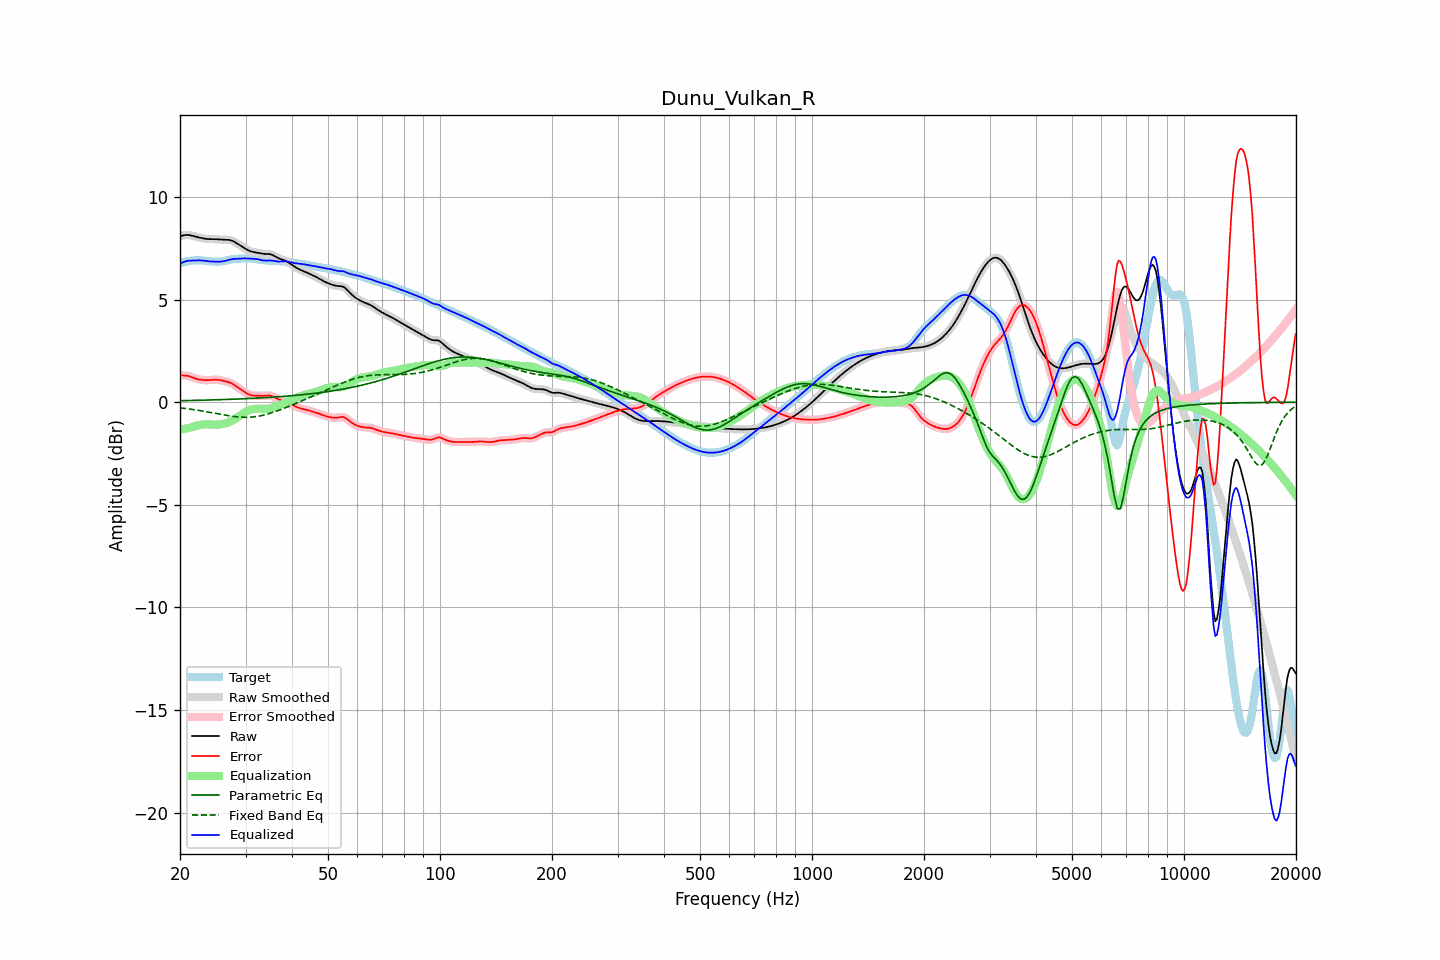

Data behind this chart, as committed beside it:
frequency, raw, error, smoothed, error_smoothed, equalization, parametric_eq, fixed_band_eq, equalized_raw, equalized_smoothed, target
20.00, 8.09, 1.32, 8.08, 1.31, -1.33, 0.07, -0.27, 6.76, 6.76, 6.77
20.20, 8.11, 1.31, 8.11, 1.31, -1.32, 0.08, -0.28, 6.79, 6.79, 6.80
20.40, 8.12, 1.30, 8.13, 1.31, -1.30, 0.08, -0.29, 6.82, 6.82, 6.82
20.61, 8.14, 1.30, 8.14, 1.30, -1.29, 0.08, -0.30, 6.85, 6.85, 6.84
20.81, 8.15, 1.29, 8.15, 1.29, -1.28, 0.08, -0.31, 6.87, 6.87, 6.86
21.02, 8.15, 1.28, 8.15, 1.28, -1.26, 0.08, -0.32, 6.89, 6.89, 6.87
21.23, 8.14, 1.26, 8.14, 1.26, -1.24, 0.08, -0.33, 6.90, 6.90, 6.88
21.44, 8.13, 1.23, 8.12, 1.23, -1.23, 0.09, -0.34, 6.90, 6.90, 6.90
21.66, 8.10, 1.20, 8.10, 1.20, -1.20, 0.09, -0.35, 6.90, 6.90, 6.90
21.87, 8.08, 1.17, 8.08, 1.17, -1.18, 0.09, -0.37, 6.91, 6.91, 6.91
22.09, 8.06, 1.14, 8.06, 1.14, -1.15, 0.09, -0.38, 6.91, 6.91, 6.91
22.31, 8.04, 1.12, 8.04, 1.12, -1.13, 0.09, -0.39, 6.91, 6.91, 6.92
22.54, 8.02, 1.11, 8.02, 1.11, -1.11, 0.09, -0.40, 6.91, 6.91, 6.91
22.76, 8.00, 1.09, 8.00, 1.09, -1.10, 0.10, -0.42, 6.91, 6.91, 6.91
22.99, 7.99, 1.09, 7.99, 1.09, -1.09, 0.10, -0.43, 6.90, 6.90, 6.90
23.22, 7.97, 1.08, 7.97, 1.08, -1.08, 0.10, -0.44, 6.89, 6.89, 6.89
23.45, 7.96, 1.08, 7.96, 1.08, -1.08, 0.10, -0.46, 6.88, 6.88, 6.89
23.69, 7.95, 1.08, 7.95, 1.08, -1.08, 0.11, -0.47, 6.87, 6.87, 6.88
23.92, 7.95, 1.08, 7.95, 1.08, -1.08, 0.11, -0.48, 6.86, 6.87, 6.87
24.16, 7.94, 1.08, 7.94, 1.08, -1.09, 0.11, -0.50, 6.86, 6.86, 6.86
24.40, 7.94, 1.09, 7.94, 1.09, -1.09, 0.11, -0.51, 6.85, 6.85, 6.85
24.65, 7.94, 1.10, 7.94, 1.09, -1.09, 0.11, -0.53, 6.85, 6.85, 6.85
24.89, 7.94, 1.10, 7.94, 1.10, -1.09, 0.12, -0.54, 6.85, 6.85, 6.85
25.14, 7.94, 1.10, 7.94, 1.10, -1.09, 0.12, -0.56, 6.85, 6.85, 6.84
25.39, 7.93, 1.09, 7.93, 1.09, -1.08, 0.12, -0.57, 6.85, 6.85, 6.84
25.65, 7.93, 1.08, 7.93, 1.08, -1.08, 0.12, -0.59, 6.85, 6.85, 6.85
25.91, 7.92, 1.06, 7.92, 1.06, -1.06, 0.13, -0.60, 6.86, 6.86, 6.86
26.16, 7.92, 1.04, 7.92, 1.04, -1.05, 0.13, -0.62, 6.87, 6.87, 6.87
26.43, 7.91, 1.03, 7.91, 1.03, -1.03, 0.13, -0.63, 6.88, 6.88, 6.89
26.69, 7.91, 1.01, 7.91, 1.01, -1.01, 0.13, -0.64, 6.90, 6.91, 6.91
26.96, 7.91, 0.98, 7.91, 0.98, -0.98, 0.14, -0.66, 6.93, 6.93, 6.93
27.23, 7.90, 0.96, 7.90, 0.95, -0.95, 0.14, -0.67, 6.95, 6.95, 6.94
27.50, 7.88, 0.92, 7.88, 0.92, -0.91, 0.14, -0.68, 6.97, 6.97, 6.96
27.77, 7.85, 0.88, 7.85, 0.88, -0.87, 0.15, -0.69, 6.98, 6.98, 6.97
28.05, 7.81, 0.83, 7.81, 0.83, -0.83, 0.15, -0.70, 6.98, 6.98, 6.98
28.33, 7.76, 0.78, 7.76, 0.78, -0.78, 0.15, -0.71, 6.99, 6.99, 6.98
28.62, 7.71, 0.72, 7.71, 0.72, -0.72, 0.16, -0.72, 6.99, 6.99, 6.99
28.90, 7.66, 0.67, 7.66, 0.67, -0.67, 0.16, -0.72, 6.99, 6.99, 6.99
29.19, 7.61, 0.61, 7.61, 0.61, -0.61, 0.16, -0.73, 7.00, 7.00, 7.00
29.48, 7.56, 0.56, 7.56, 0.56, -0.56, 0.17, -0.73, 7.00, 7.00, 7.00
29.78, 7.51, 0.51, 7.51, 0.51, -0.50, 0.17, -0.73, 7.01, 7.01, 7.01
30.08, 7.47, 0.46, 7.46, 0.46, -0.46, 0.17, -0.73, 7.01, 7.01, 7.01
30.38, 7.42, 0.41, 7.42, 0.41, -0.42, 0.18, -0.73, 7.00, 7.00, 7.01
30.68, 7.38, 0.37, 7.38, 0.38, -0.39, 0.18, -0.73, 7.00, 7.00, 7.01
30.99, 7.35, 0.35, 7.35, 0.35, -0.36, 0.18, -0.73, 6.99, 6.99, 7.00
31.30, 7.33, 0.33, 7.33, 0.33, -0.34, 0.19, -0.72, 6.99, 6.99, 7.00
31.61, 7.31, 0.33, 7.31, 0.33, -0.33, 0.19, -0.71, 6.99, 6.99, 6.99
31.93, 7.30, 0.32, 7.30, 0.32, -0.32, 0.20, -0.70, 6.98, 6.98, 6.97
32.24, 7.28, 0.32, 7.28, 0.32, -0.31, 0.20, -0.69, 6.97, 6.97, 6.96
32.57, 7.27, 0.32, 7.27, 0.32, -0.31, 0.21, -0.68, 6.96, 6.96, 6.95
32.89, 7.25, 0.31, 7.25, 0.31, -0.32, 0.21, -0.66, 6.94, 6.94, 6.94
33.22, 7.24, 0.31, 7.24, 0.31, -0.32, 0.21, -0.65, 6.92, 6.92, 6.93
33.55, 7.23, 0.31, 7.23, 0.31, -0.32, 0.22, -0.63, 6.90, 6.91, 6.92
33.89, 7.23, 0.32, 7.23, 0.32, -0.33, 0.22, -0.61, 6.90, 6.90, 6.91
34.23, 7.22, 0.32, 7.23, 0.33, -0.32, 0.23, -0.59, 6.90, 6.90, 6.90
34.57, 7.22, 0.33, 7.22, 0.33, -0.32, 0.23, -0.56, 6.90, 6.90, 6.89
34.92, 7.21, 0.33, 7.21, 0.32, -0.31, 0.24, -0.54, 6.91, 6.91, 6.89
35.27, 7.19, 0.31, 7.19, 0.31, -0.29, 0.24, -0.52, 6.90, 6.90, 6.88
35.62, 7.16, 0.28, 7.15, 0.27, -0.26, 0.25, -0.49, 6.89, 6.89, 6.88
35.97, 7.11, 0.23, 7.11, 0.23, -0.23, 0.25, -0.46, 6.88, 6.88, 6.88
... 635 more rows
